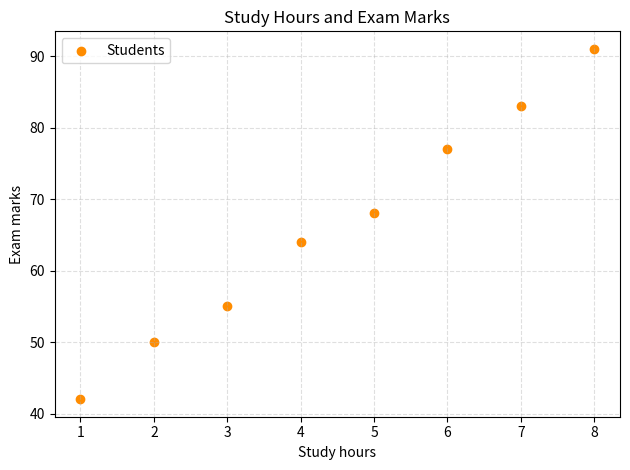

Write Python code to recreate this figure.
import matplotlib.pyplot as plt

study_hours = [1, 2, 3, 4, 5, 6, 7, 8]
marks = [42, 50, 55, 64, 68, 77, 83, 91]

plt.scatter(study_hours, marks, color="darkorange", marker="o", label="Students")
plt.title("Study Hours and Exam Marks")
plt.xlabel("Study hours")
plt.ylabel("Exam marks")
plt.xticks(study_hours)
plt.grid(True, linestyle="--", alpha=0.4)
plt.legend()
plt.tight_layout()
plt.show()
